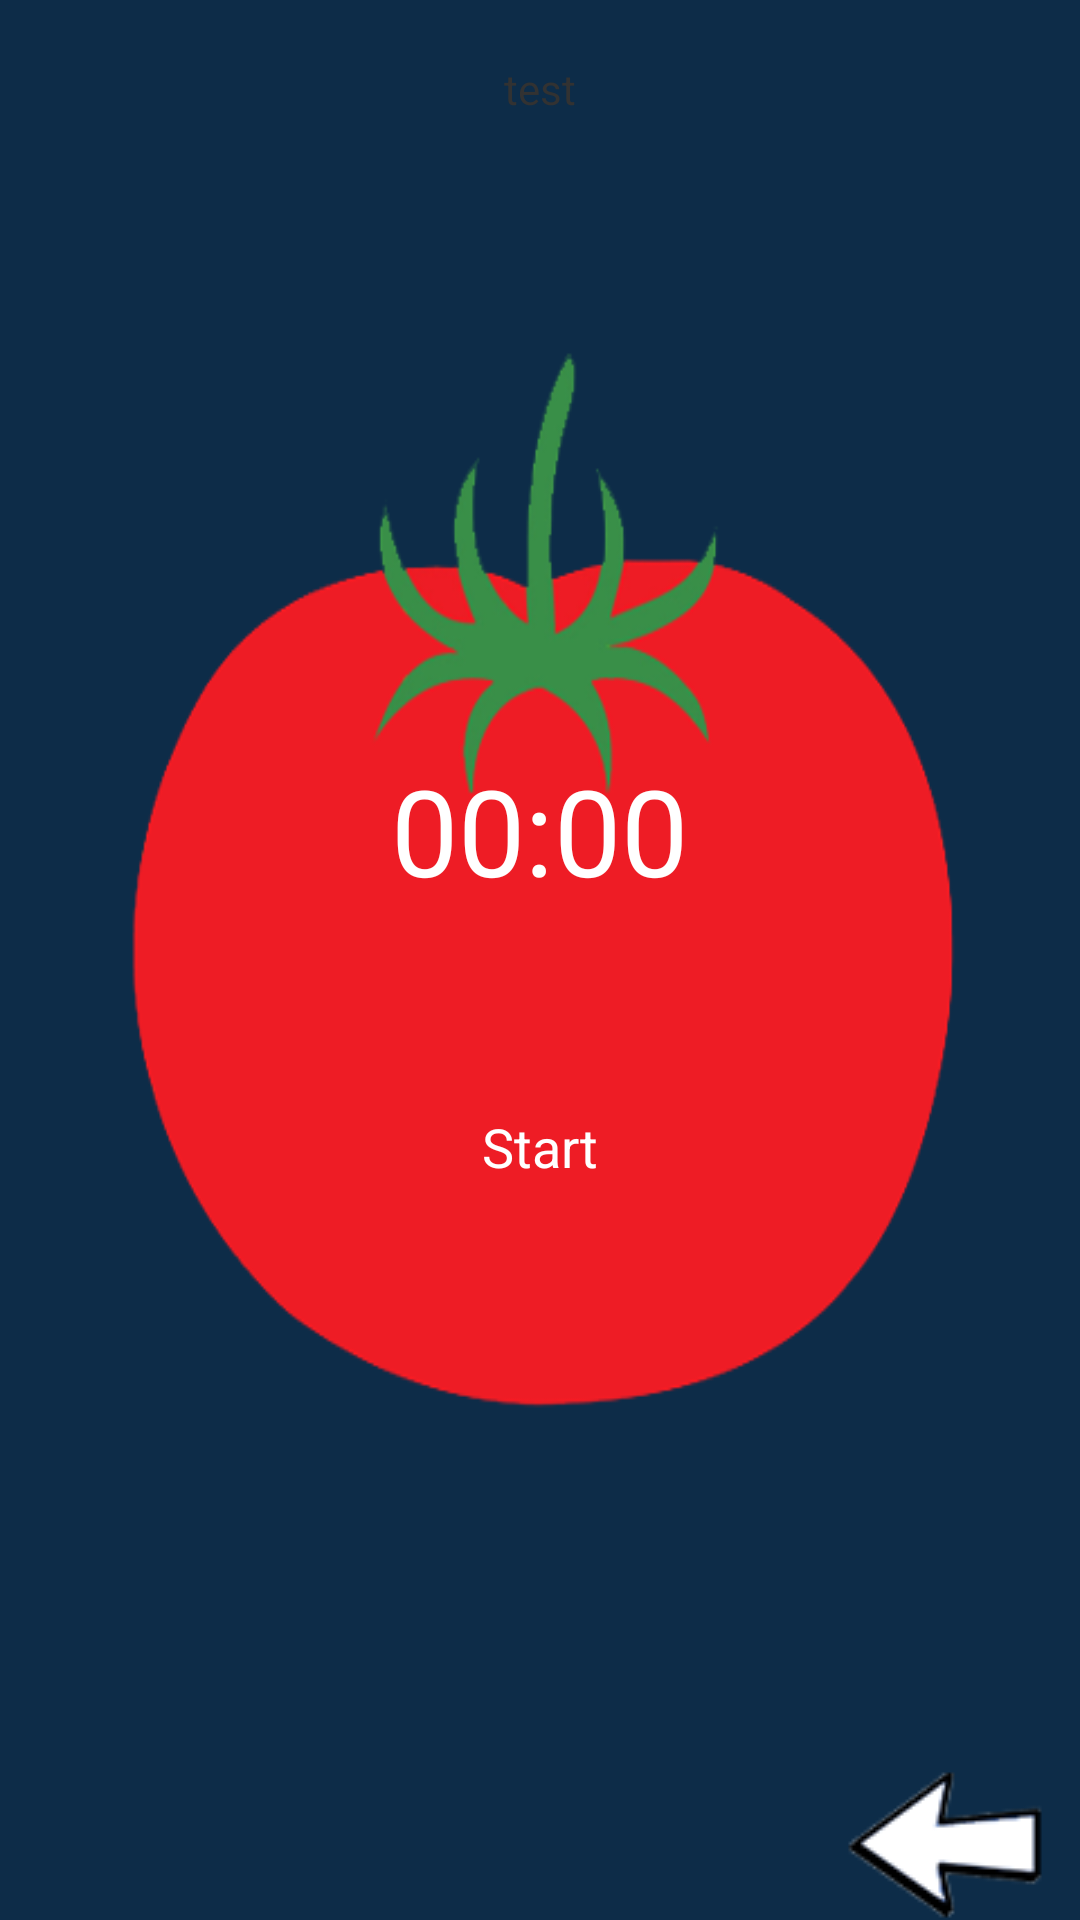

Layout XML and referenced resources for this Android screen:
<!-- AndroidManifest.xml: application theme AppTheme -->
<!-- res/layout/activity_timer.xml -->
<RelativeLayout xmlns:android="http://schemas.android.com/apk/res/android"
    xmlns:tools="http://schemas.android.com/tools"
    android:id="@+id/timerActivity"
    android:layout_width="fill_parent"
    android:layout_height="fill_parent"
    android:background="@drawable/timer_go"

    tools:context=".TimerActivity">

    <TextView
        android:id="@+id/timerCurrentStatus"
        android:layout_width="wrap_content"
        android:layout_height="wrap_content"
        android:layout_marginTop="20dp"
        android:layout_centerHorizontal="true"
        android:layout_alignParentTop="true"
        android:text="test"/>


    <TextView
        android:id="@+id/textViewTimer"

        android:layout_width="wrap_content"
        android:layout_height="wrap_content"
        android:layout_centerHorizontal="true"
        android:text = "00:00"
        android:layout_marginTop="250dp"
        android:textColor="@color/white"
        android:textSize="40dp"/>

    <Button
        android:id="@+id/btnStart"
        android:layout_below="@+id/textViewTimer"
        android:layout_width="wrap_content"
        android:layout_height="wrap_content"
        android:layout_centerHorizontal="true"
        android:layout_marginTop="55dp"
        android:textColor="@color/white"
        android:layout_centerVertical="true"
        android:text="Start"
        style="?android:attr/borderlessButtonStyle" />

    



    <TextView
        android:id="@+id/textDialog"
        android:layout_below="@+id/btnStart"
        android:layout_width="wrap_content"
        android:layout_height="wrap_content"
        android:layout_centerHorizontal="true"
        android:layout_marginTop="17dp"
        android:text = ""
        android:textSize="18sp"/>


    <ImageButton
        android:id="@+id/btnBack"
        android:layout_height="wrap_content"
        android:layout_width="wrap_content"
        android:layout_gravity="right"
        android:layout_alignParentBottom="true"
        android:layout_marginRight="10dp"
        android:layout_alignParentRight="true"
        android:src="@drawable/backarrow"
        android:background="@android:color/transparent"
        />

</RelativeLayout>
<!-- resources referenced by this layout -->
<resources>
  <color name="white">#ffffff</color>
  <!-- drawable backarrow: png bitmap (drawable, 6772 bytes) -->
  <!-- drawable timer_go: png bitmap (drawable, 28513 bytes) -->
  <style name="AppTheme" parent="android:Theme.Holo.Light.NoActionBar">
          
      </style>
</resources>
